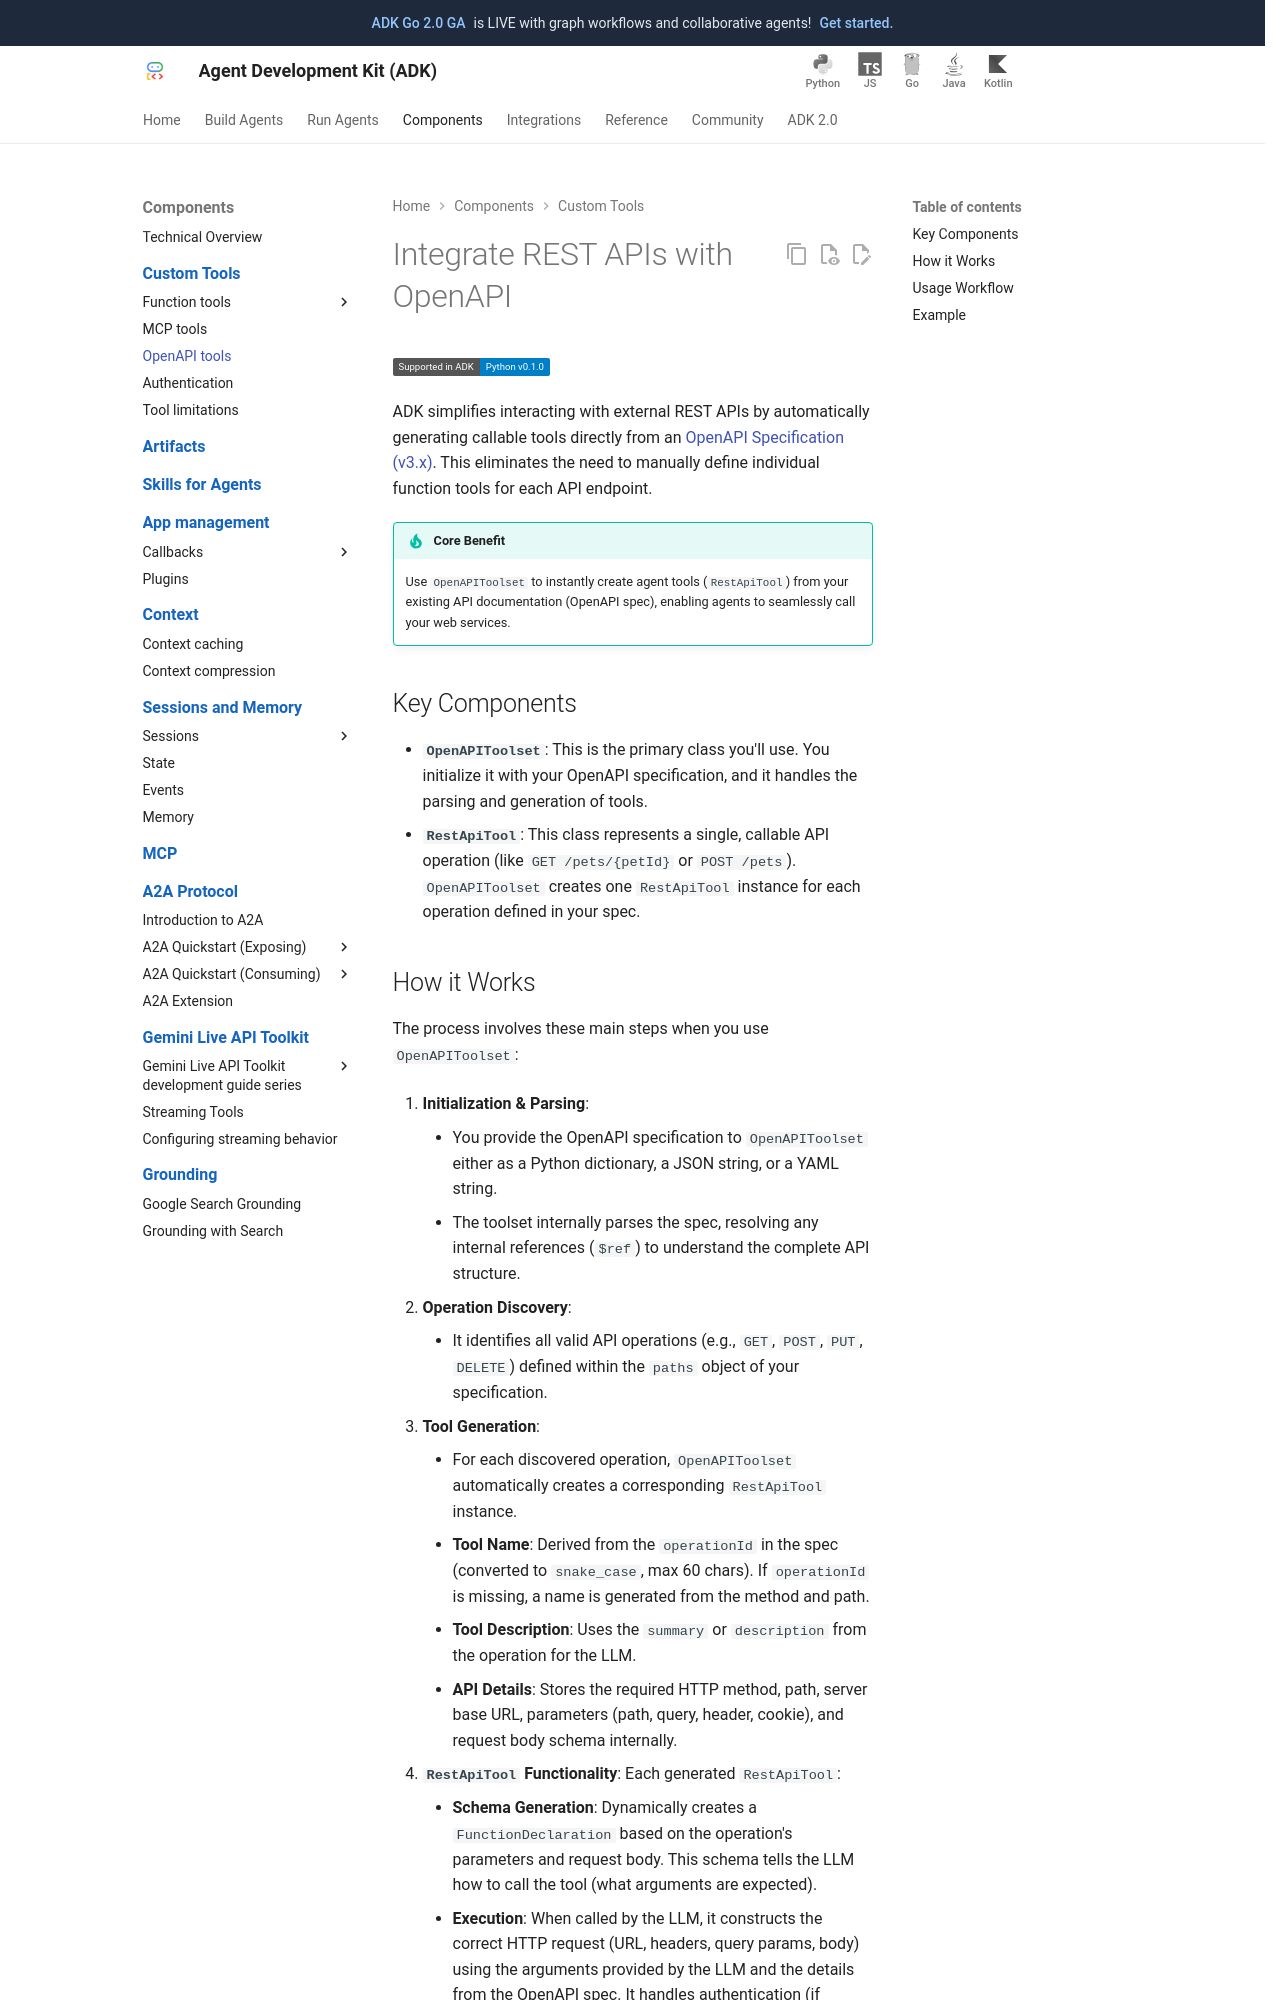

repository: MarinaM79/adk-docs · page: tools-custom/openapi-tools/index.html · generator: mkdocs

# Integrate REST APIs with OpenAPI

<div class="language-support-tag">
  <span class="lst-supported">Supported in ADK</span><span class="lst-python">Python v0.1.0</span>
</div>

ADK simplifies interacting with external REST APIs by automatically generating callable tools directly from an [OpenAPI Specification (v3.x)](https://swagger.io/specification/). This eliminates the need to manually define individual function tools for each API endpoint.

!!! tip "Core Benefit"
    Use `OpenAPIToolset` to instantly create agent tools (`RestApiTool`) from your existing API documentation (OpenAPI spec), enabling agents to seamlessly call your web services.

## Key components

* **`OpenAPIToolset`**: This is the primary class you'll use. You initialize it with your OpenAPI specification, and it handles the parsing and generation of tools.
* **`RestApiTool`**: This class represents a single, callable API operation (like `GET /pets/{petId}` or `POST /pets`). `OpenAPIToolset` creates one `RestApiTool` instance for each operation defined in your spec.
